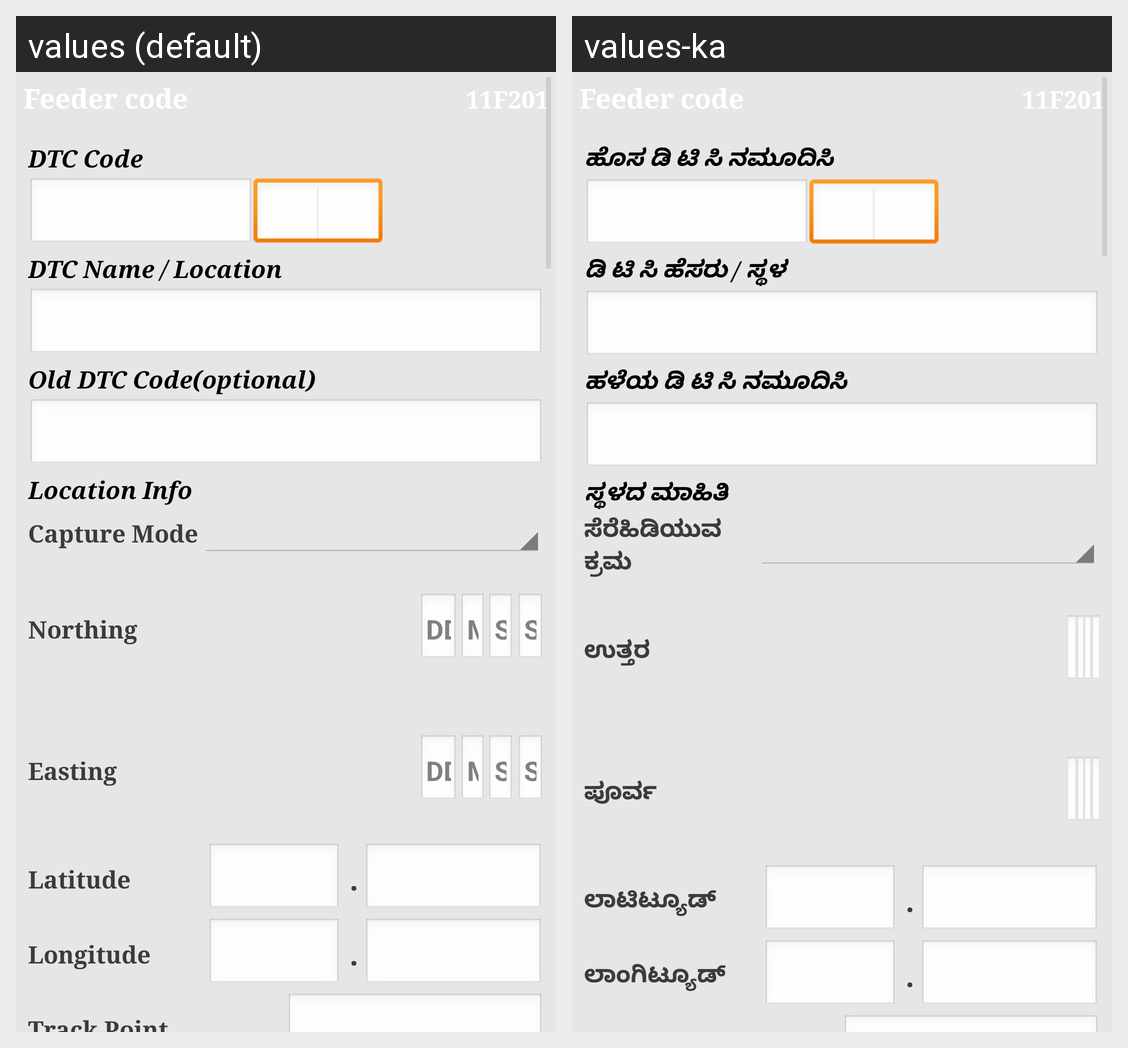

Strings drawn on this Android screen and how each of the app's shown locales translates them:
Android screen res/layout/add_transformer.xml rendered under 2 locales, left to right: values (default), values-ka. Device: Nexus 5 (rendered at 1080×1920; each locale shown at half size, 540×960, under a caption strip naming it); theme JVNNL.
Strings drawn on this screen, with the default value and each locale's value (text and hints the layout hard-codes, and strings that could not be matched under every locale, appear in the picture but are not listed):

newdtcName
  values: DTC Code
  values-ka: ಹೊಸ ಡಿ ಟಿ ಸಿ ನಮೂದಿಸಿ

dtcNameLocation
  values: DTC Name / Location
  values-ka: ಡಿ ಟಿ ಸಿ ಹೆಸರು / ಸ್ಥಳ

olddtcName
  values: Old DTC Code(optional)
  values-ka: ಹಳೆಯ ಡಿ ಟಿ ಸಿ ನಮೂದಿಸಿ

LocationInfo
  values: Location Info
  values-ka: ಸ್ಥಳದ ಮಾಹಿತಿ

CaptureMode
  values: Capture Mode
  values-ka: ಸೆರೆಹಿಡಿಯುವ ಕ್ರಮ

Northing
  values: Northing
  values-ka: ಉತ್ತರ

Easting
  values: Easting
  values-ka: ಪೂರ್ವ

Latitude
  values: Latitude
  values-ka: ಲಾಟಿಟ್ಯೂಡ್

Longitude
  values: Longitude
  values-ka: ಲಾಂಗಿಟ್ಯೂಡ್
